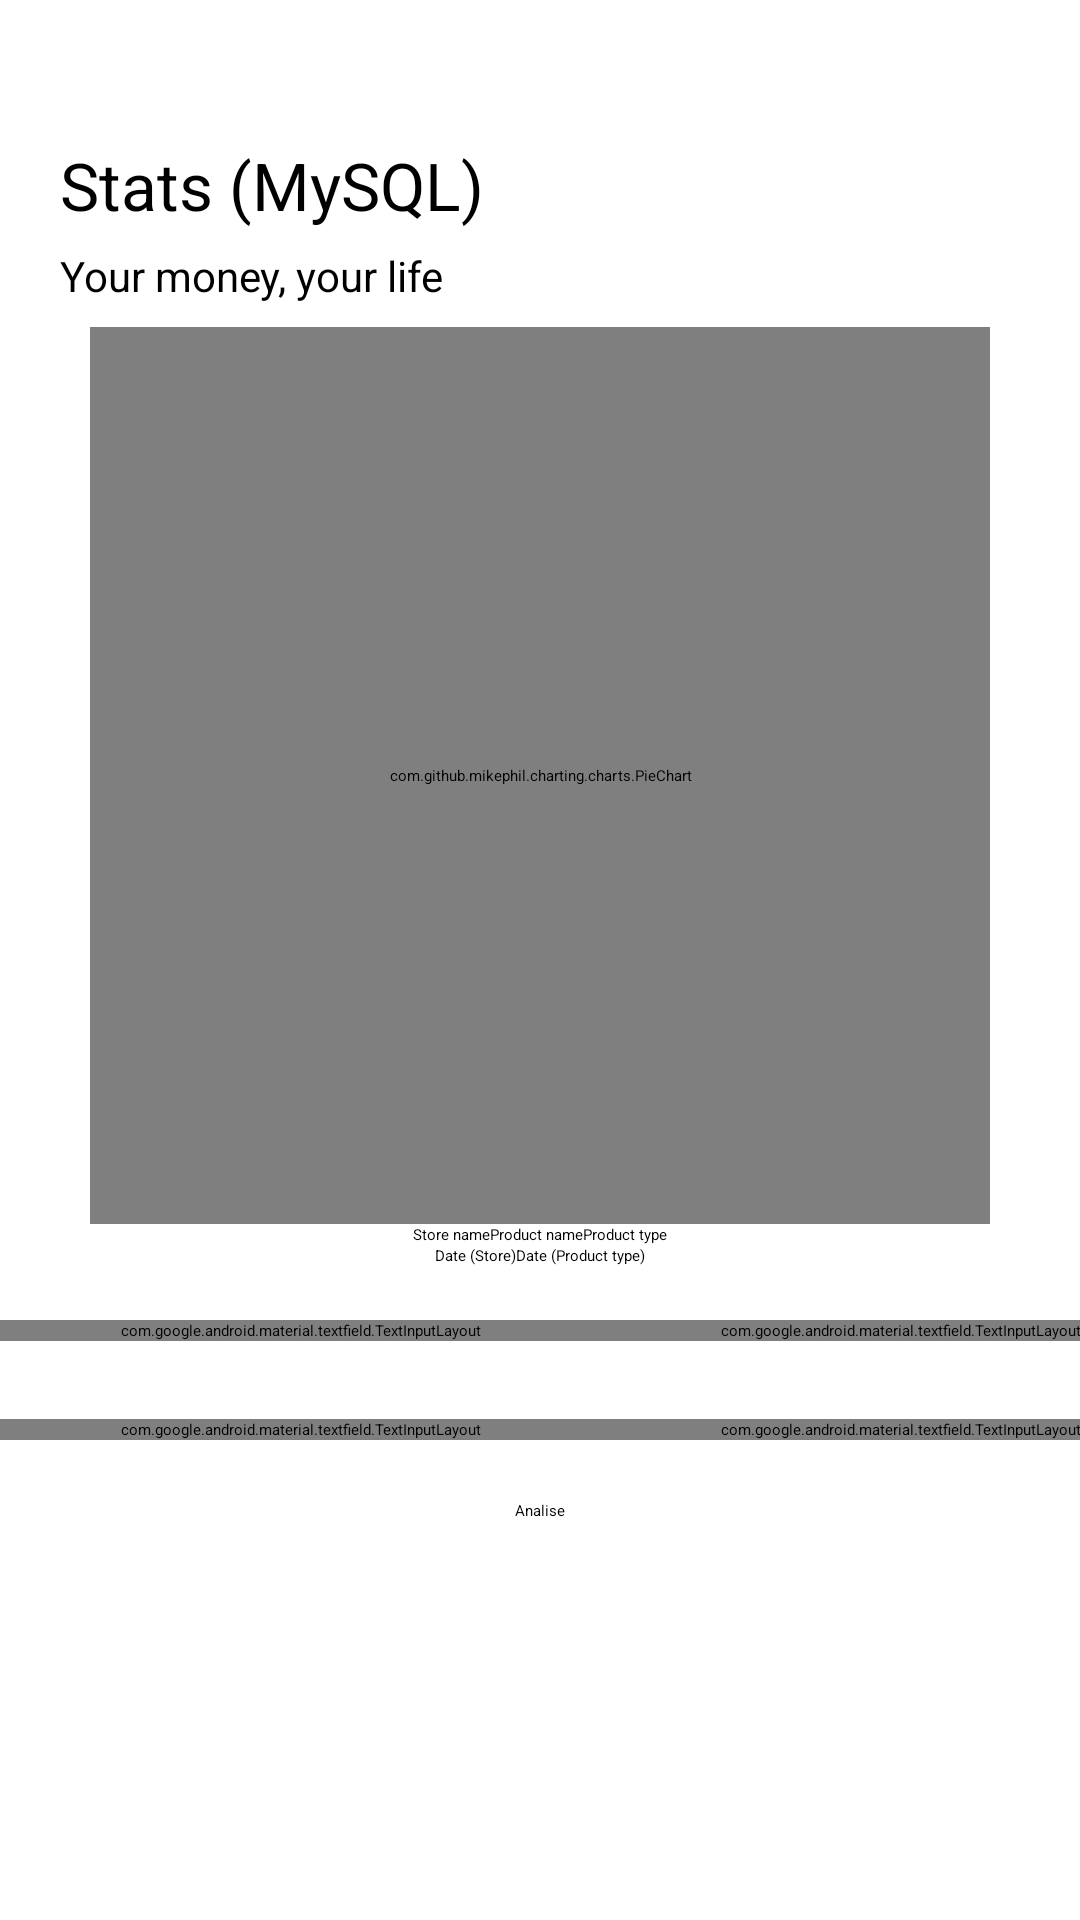

Android layout source for this screen:
<!-- AndroidManifest.xml: application theme Theme.OfflineBudgetTrackerAppProject -->
<!-- res/layout/fragment_mysql_stats.xml -->
<?xml version="1.0" encoding="utf-8"?>
<androidx.constraintlayout.widget.ConstraintLayout xmlns:android="http://schemas.android.com/apk/res/android"
    xmlns:app="http://schemas.android.com/apk/res-auto"
    xmlns:tools="http://schemas.android.com/tools"
    android:layout_width="match_parent"
    android:layout_height="match_parent"
    tools:context=".view.MysqlStatsFragment">

    <LinearLayout
        android:layout_width="match_parent"
        android:layout_height="match_parent"
        android:layout_marginTop="15dp"
        android:orientation="vertical">

        <RelativeLayout
            android:id="@+id/mysql_stats_banner"
            android:layout_width="match_parent"
            android:layout_height="wrap_content"
            android:layout_marginLeft="20dp"
            android:layout_marginTop="32dp"
            android:layout_marginRight="20dp"
            tools:ignore="MissingConstraints">

            <TextView
                android:id="@+id/mysql_title_stats"
                android:layout_width="wrap_content"
                android:layout_height="wrap_content"
                android:text="Stats (MySQL)"
                android:textSize="22sp" />

            <TextView
                android:layout_width="wrap_content"
                android:layout_height="wrap_content"
                android:layout_below="@+id/mysql_title_stats"
                android:layout_marginTop="6dp"
                android:text="Your money, your life"
                android:textSize="14sp" />

            <ImageView
                android:layout_width="62dp"
                android:layout_height="62dp"
                android:layout_alignParentRight="true"
                android:src="@drawable/pie_chart_stats" />

        </RelativeLayout>

        <com.github.mikephil.charting.charts.PieChart
            android:id="@+id/mysql_stats_pie_chart"
            android:layout_width="300dp"
            android:layout_height="299dp"
            android:layout_gravity="center"
            android:padding="10dp"
            app:layout_constraintEnd_toEndOf="parent"
            app:layout_constraintHorizontal_bias="0.495"
            app:layout_constraintStart_toStartOf="parent"
            app:layout_constraintTop_toBottomOf="@+id/stats_banner" />

        <RadioGroup
            android:id="@+id/mysql_stats_radio_group"
            android:layout_width="wrap_content"
            android:layout_height="wrap_content"
            android:layout_gravity="center"
            android:orientation="horizontal"
            app:layout_constraintEnd_toEndOf="parent"
            app:layout_constraintStart_toStartOf="parent"
            app:layout_constraintTop_toBottomOf="@+id/stats_pie_chart"
            tools:ignore="MissingConstraints">

            <RadioButton
                android:id="@+id/mysql_stats_radio_store_name"
                android:layout_width="wrap_content"
                android:layout_height="wrap_content"
                android:checked="true"
                android:text="Store name" />

            <RadioButton
                android:id="@+id/mysql_stats_radio_product_name"
                android:layout_width="wrap_content"
                android:layout_height="wrap_content"
                android:text="Product name" />

            <RadioButton
                android:id="@+id/mysql_stats_radio_product_type"
                android:layout_width="wrap_content"
                android:layout_height="wrap_content"
                android:text="Product type" />

        </RadioGroup>

        <RadioGroup
            android:id="@+id/mysql_stats_radio_date_group"
            android:layout_width="wrap_content"
            android:layout_height="wrap_content"
            android:layout_gravity="center"
            android:orientation="horizontal"
            app:layout_constraintEnd_toEndOf="parent"
            app:layout_constraintStart_toStartOf="parent"
            app:layout_constraintTop_toBottomOf="@+id/stats_pie_chart"
            tools:ignore="MissingConstraints">

            <RadioButton
                android:id="@+id/mysql_stats_radio_date_store"
                android:layout_width="wrap_content"
                android:layout_height="wrap_content"
                android:checked="true"
                android:text="Date (Store)" />

            <RadioButton
                android:id="@+id/mysql_staFts_radio_date_product_type"
                android:layout_width="wrap_content"
                android:layout_height="wrap_content"
                android:text="Date (Product type)" />

        </RadioGroup>






















        <TableLayout
            android:layout_width="match_parent"
            android:layout_height="wrap_content"
            android:layout_marginTop="8dp"
            android:layout_gravity="center_horizontal"
            android:id="@+id/stats_table_row_1"
            >

            <TableRow>

                <com.google.android.material.textfield.TextInputLayout
                    android:layout_width="200dp"
                    android:layout_height="wrap_content"
                    android:layout_marginTop="10dp"
                    app:boxStrokeColor="@color/black"
                    app:hintTextColor="@color/black"
                    style="@style/Widget.MaterialComponents.TextInputLayout.OutlinedBox"
                    app:startIconDrawable="@drawable/search_18"
                    >
                    <com.google.android.material.textfield.TextInputEditText
                        android:id="@+id/mysql_stats_name"
                        android:layout_width="match_parent"
                        android:layout_height="wrap_content"
                        android:hint="Search"
                        android:textColor="@color/black"
                        android:textColorHint="@color/black"
                        android:textCursorDrawable="@null" />
                </com.google.android.material.textfield.TextInputLayout>

                <com.google.android.material.textfield.TextInputLayout
                    android:layout_width="200dp"
                    android:layout_height="wrap_content"
                    android:layout_marginTop="10dp"
                    app:boxStrokeColor="@color/black"
                    app:hintTextColor="@color/black"
                    style="@style/Widget.MaterialComponents.TextInputLayout.OutlinedBox"
                    app:startIconDrawable="@drawable/usd_circle_18"
                    android:focusable="false"
                    android:clickable="true">

                    <com.google.android.material.textfield.TextInputEditText
                        android:id="@+id/mysql_stats_currency_code"
                        android:layout_width="match_parent"
                        android:layout_height="wrap_content"
                        android:hint="Currency"
                        android:textColor="@color/black"
                        android:textColorHint="@color/black"
                        android:textCursorDrawable="@null" />
                </com.google.android.material.textfield.TextInputLayout>


            </TableRow>
            <TableRow android:layout_marginTop="8dp">
            </TableRow>
        </TableLayout>

        <TableLayout
            android:layout_width="match_parent"
            android:layout_height="wrap_content"
            android:layout_marginTop="8dp"
            android:layout_gravity="center_horizontal"
            android:id="@+id/stats_table_row_2"
            >

            <TableRow>

                <com.google.android.material.textfield.TextInputLayout
                    android:layout_width="200dp"
                    android:layout_height="wrap_content"
                    android:layout_marginTop="10dp"
                    app:boxStrokeColor="@color/black"
                    app:hintTextColor="@color/black"
                    style="@style/Widget.MaterialComponents.TextInputLayout.OutlinedBox"
                    app:startIconDrawable="@drawable/calendar_day_18"
                    >

                    <com.google.android.material.textfield.MaterialAutoCompleteTextView
                        android:id="@+id/mysql_stats_date_from_txt"
                        android:layout_width="match_parent"
                        android:layout_height="wrap_content"
                        android:hint="Date"
                        android:inputType="none"
                        android:textColor="@color/black"
                        android:textColorHint="@color/black"
                        android:textCursorDrawable="@null"
                        />
                </com.google.android.material.textfield.TextInputLayout>

                <com.google.android.material.textfield.TextInputLayout
                    android:layout_width="200dp"
                    android:layout_height="wrap_content"
                    android:layout_marginTop="10dp"
                    app:boxStrokeColor="@color/black"
                    app:hintTextColor="@color/black"
                    style="@style/Widget.MaterialComponents.TextInputLayout.OutlinedBox"
                    app:startIconDrawable="@drawable/calendar_day_18"
                    >

                    <com.google.android.material.textfield.MaterialAutoCompleteTextView
                        android:id="@+id/mysql_stats_date_to_txt"
                        android:layout_width="match_parent"
                        android:layout_height="wrap_content"
                        android:hint="Date"
                        android:inputType="none"
                        android:textColor="@color/black"
                        android:textColorHint="@color/black"
                        android:textCursorDrawable="@null"
                        />
                </com.google.android.material.textfield.TextInputLayout>
            </TableRow>
            <TableRow android:layout_marginTop="8dp">
            </TableRow>
        </TableLayout>

        <Button
            android:id="@+id/mysql_stats_search_btn"
            android:layout_width="wrap_content"
            android:layout_height="wrap_content"
            android:layout_marginTop="12dp"
            android:background="@drawable/rounded_corner"
            android:text="Analise"
            app:layout_constraintEnd_toEndOf="parent"
            app:layout_constraintHorizontal_bias="0.498"
            app:layout_constraintStart_toStartOf="parent"
            app:layout_constraintTop_toBottomOf="@+id/stats_table_row"
            android:layout_gravity="center_horizontal"
            />

    </LinearLayout>


</androidx.constraintlayout.widget.ConstraintLayout>
<!-- resources referenced by this layout -->
<resources>
  <color name="black">#FF000000</color>
  <!-- drawable calendar_day_18: png bitmap (drawable, 517 bytes) -->
  <!-- drawable search_18: png bitmap (drawable, 557 bytes) -->
</resources>
